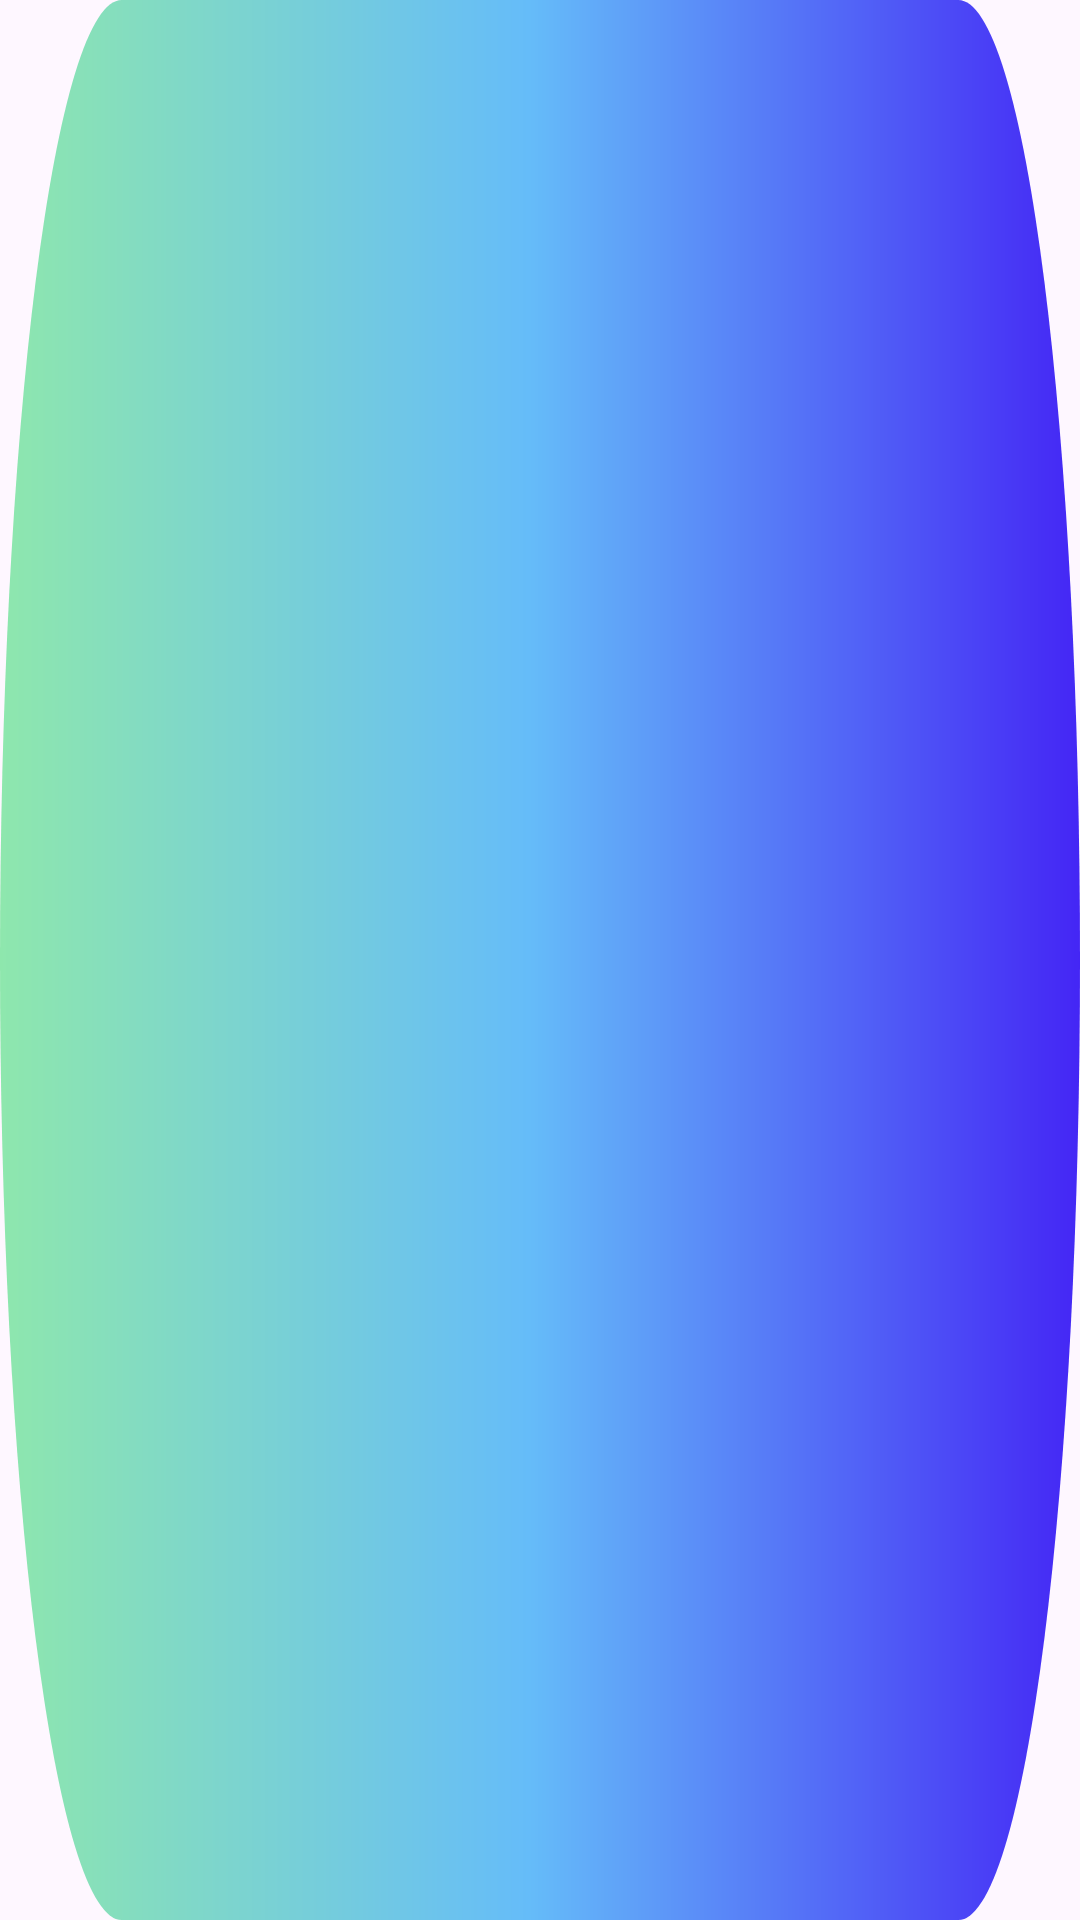

Here is an Android app screen rendered from its layout file. Give the layout XML and the strings, colors and styles it references.
<!-- AndroidManifest.xml: application theme Theme.AlTasherat -->
<!-- res/layout/custom_button.xml -->
<?xml version="1.0" encoding="utf-8"?>
<RelativeLayout xmlns:android="http://schemas.android.com/apk/res/android"
    android:layout_width="wrap_content"
    android:layout_height="wrap_content"
    android:background="@drawable/gradiant"
    android:padding="8dp">

    <LinearLayout
        android:layout_width="wrap_content"
        android:layout_height="wrap_content"
        android:layout_centerInParent="true"
        android:orientation="horizontal"
        android:gravity="center">


        <TextView
            android:id="@+id/button_text"
            android:layout_width="wrap_content"
            android:layout_height="wrap_content"
            style="@style/TextView.Bold"
            android:textColor="@android:color/white"
            android:gravity="center" />

        <ImageView
            android:id="@+id/button_image"
            android:layout_marginStart="8dp"
            android:layout_width="wrap_content"
            android:layout_height="wrap_content" />
    </LinearLayout>
</RelativeLayout>
<!-- resources referenced by this layout -->
<resources>
  <style name="TextView.Bold" parent="TextView">
          <item name="android:textAppearance">@style/Font.Bold</item>
      </style>
  <style name="Theme.AlTasherat" parent="Base.Theme.AlTasherat" />
  <style name="TextView" parent="Widget.MaterialComponents.TextView">
          <item name="android:layout_width">wrap_content</item>
          <item name="android:layout_height">wrap_content</item>
          <item name="android:textSize">16sp</item>
          <item name="android:gravity">start|center</item>
          <item name="android:textColor">@color/text</item>
          <item name="android:textAlignment">viewStart</item>
          <item name="android:ellipsize">end</item>
          <item name="android:textAppearance">@style/Font</item>
          <item name="fontStyle">normal</item>
      </style>
  <style name="Font.Bold" parent="Font">
          <item name="android:fontFamily">@font/app_font_bold</item>
      </style>
  <style name="Base.Theme.AlTasherat" parent="Theme.Material3.DayNight.NoActionBar">
          
          <item name="bottomSheetDialogTheme">@style/ThemeOverlay.App.BottomSheetDialog</item>
          <item name="android:windowTranslucentStatus">true</item>
          <item name="android:windowTranslucentNavigation">true</item>
          <item name="snackbarStyle">@style/SnackBarStyle</item>
          <item name="snackbarButtonStyle">@style/SnackBarButton</item>
          <item name="snackbarTextViewStyle">@style/SnackBarText</item>
          ....
      </style>
  <color name="text">#0E0063</color>
  <style name="Font" parent="@android:style/TextAppearance" />
  <style name="ThemeOverlay.App.BottomSheetDialog" parent="ThemeOverlay.Material3.BottomSheetDialog">
          <item name="bottomSheetStyle">@style/ModalBottomSheetDialog</item>
      </style>
  <style name="SnackBarStyle" parent="@style/Widget.Material3.Snackbar">
          <item name="android:layout_margin">16dp</item>
          <item name="backgroundTint">@color/bg_card</item>
          <item name="cornerRadius">16dp</item>
      </style>
  <style name="SnackBarButton" parent="@style/Widget.Material3.Button.TextButton.Snackbar">
          <item name="android:textAppearance">@style/Font.SemiBold</item>
          <item name="android:textSize">14sp</item>
          <item name="android:textColor">@color/text</item>
      </style>
  <style name="SnackBarText" parent="@style/Widget.Material3.Snackbar.TextView">
          <item name="android:textAppearance">@style/Font.SemiBold</item>
          <item name="android:textSize">14sp</item>
          <item name="android:textColor">@color/text</item>
      </style>
  <style name="ModalBottomSheetDialog" parent="Widget.Material3.BottomSheet.Modal">
          <item name="backgroundTint">@color/bg</item>
          <item name="shapeAppearance">@style/ShapeAppearance.App.LargeComponent</item>
      </style>
  <color name="bg_card">#FFFFFFFF</color>
  <style name="Font.SemiBold" parent="Font">
          <item name="android:fontFamily">@font/app_font_semibold</item>
      </style>
  <color name="bg">#FFFFFFFF</color>
  <style name="ShapeAppearance.App.LargeComponent" parent="ShapeAppearance.Material3.LargeComponent">
          <item name="cornerFamily">rounded</item>
          <item name="cornerSize">50dp</item>
      </style>
</resources>
